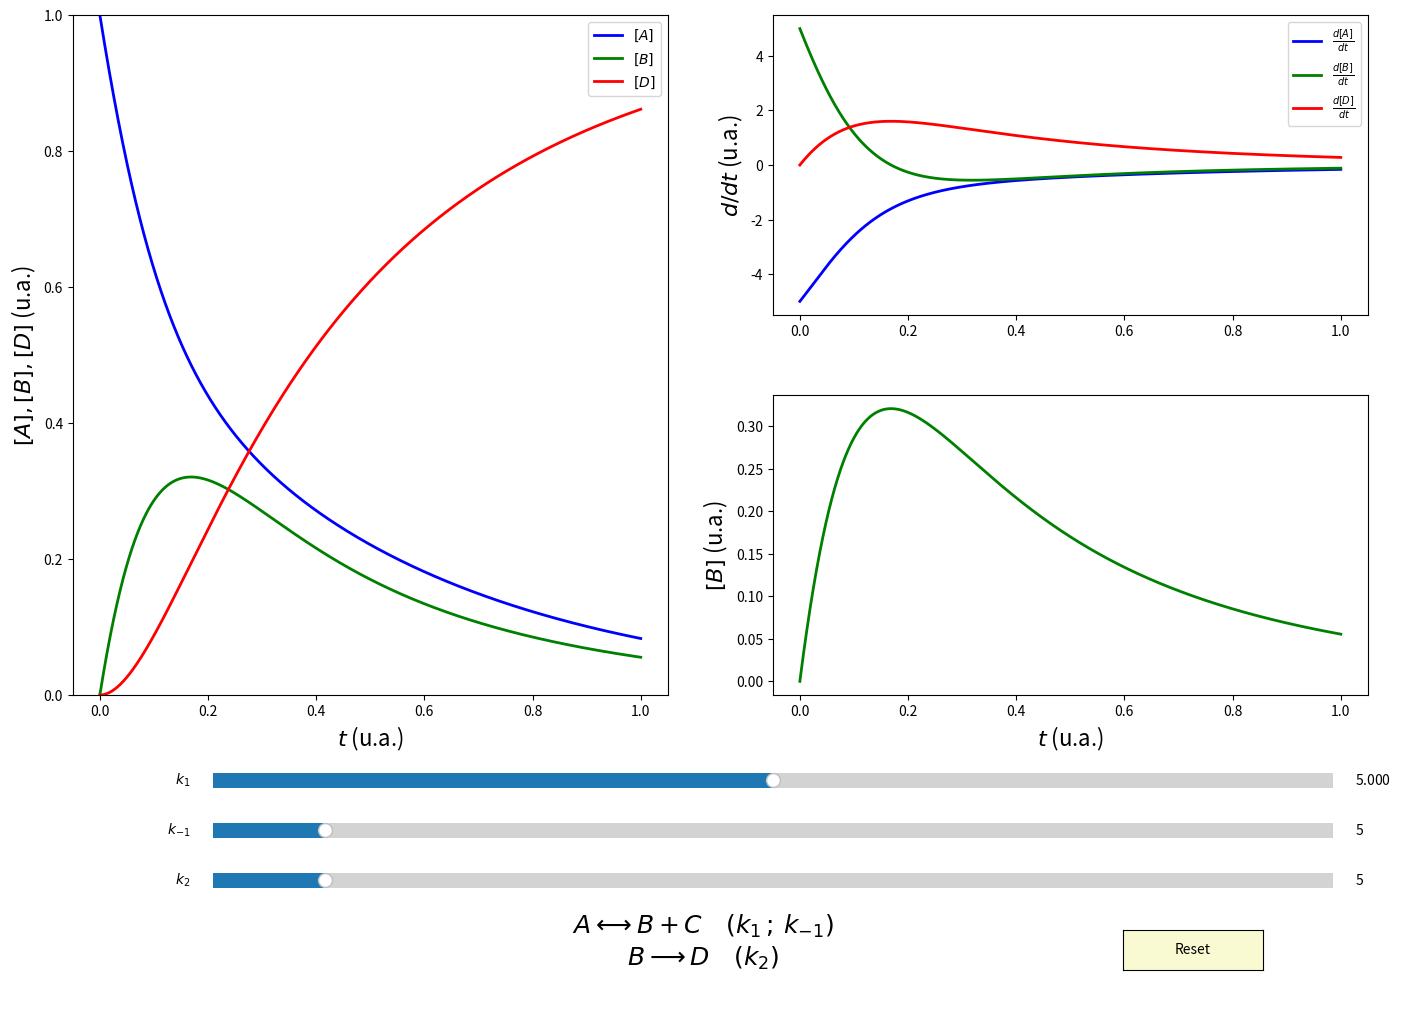

Here is the Python script that generated this plot:
# coding: utf8

# [redacted]
# [redacted]
# Vous êtes libres de le réutiliser et de le modifier selon vos besoins.




"""
Created on Tue Dec  9 14:22:09 2014

[redacted]
[redacted]
Merci de me contacter pour toute suggestion d'amélioration

Modélise la cinétique de la réaction
A <=> B + C
B  => D
Pour montrer que la variation concentration d'un intermédiaire
réactionnel est négligeable par rapport aux autres dérivées temporelles

Les constantes de réactions peuvent être modifiées en direct
Elles sont prises initialement à des valeurs égales, et on peut fortement
diminuer k_1 par rapport aux deux autres pour transformer B en intermédiaire
réactionnel
"""

#chimie

import numpy as np
import matplotlib.pyplot as plt
from scipy.integrate import odeint
from matplotlib.widgets import Slider, Button

#réaction chimique :
# A => B + C (k1)
# B + C => A (k_moins1)
# B => D (k2)

#equation :
# dA/dt = -k1 A + k_moins1 B * C
# dB/dt =  k1 A - k_moins1 B * C - k2 B
# dC/dt =  k1 A - k_moins1 B * C
# dD/dt =  k2 B

k1 = 5
k2 = 5
kmoins1 = 5
tmaxNormalise = 5
Npoints = 50000
tmax = tmaxNormalise/min([k1,k2,kmoins1])


def f(X,t):
    Y = [0]*len(X)
    Y[0] = -k1 * X[0] + kmoins1 * X[1]*X[2]
    Y[1] =  k1 * X[0] - kmoins1 * X[1]*X[2] - k2*X[1]
    Y[2] =  k1 * X[0] - kmoins1 * X[1]*X[2]
    Y[3] =  k2 * X[1]
    return Y
    

X0 = [1,0,0,0]
t,dt = np.linspace(0,tmax,Npoints,retstep = True)
X = odeint(f,X0,t)
A = X[:,0]
B = X[:,1]
C = X[:,2]
D = X[:,3]

fig = plt.figure(figsize = [14,10])
plt.figtext(0.5,0.00,
r"""
$A\longleftrightarrow B + C  \quad  (k_1 \, ; \, k_{-1})$
$B\longrightarrow D  \quad  (k_2)$
""",
    fontsize = 18,horizontalalignment ='center')
ax1 = fig.add_axes([0.05,0.3,0.425,0.68])
lA, = plt.plot(t,A,'-b',lw = 2,label = r'$[A]$')
lB, = plt.plot(t,B,'-g',lw = 2,label = r'$[B]$')
lD, = plt.plot(t,D,'-r',lw = 2,label = r'$[D]$')
plt.legend()
plt.xlabel(r'$t$ (u.a.)',fontsize = 16)
plt.ylabel(r'$[A],[B],[D]$ (u.a.)',fontsize = 16)
plt.ylim(0,1)
ax2 = fig.add_axes([0.55,0.3,0.425,0.3])
lBzoom, = plt.plot(t,B,'-g',lw = 2,label = r'$[B]$')
plt.xlabel(r'$t$ (u.a.)',fontsize = 16)
plt.ylabel(r'$[B]$ (u.a.)',fontsize = 16)
axcolor = 'lightgoldenrodyellow'

ax3 = fig.add_axes([0.55,0.68,0.425,0.3])
t2 = 0.5 * (t[1:]+t[:-1])
dAdt = (A[1:]-A[:-1])/dt
dBdt = (B[1:]-B[:-1])/dt
dDdt = (D[1:]-D[:-1])/dt
ldAdt, = plt.plot(t2,dAdt,'-b',lw=2,label = r'$\frac{d[A]}{dt}$')
ldBdt, = plt.plot(t2,dBdt,'-g',lw=2,label = r'$\frac{d[B]}{dt}$')
ldDdt, = plt.plot(t2,dDdt,'-r',lw=2,label = r'$\frac{d[D]}{dt}$')
plt.legend()
#plt.xlabel('t (u.a.)',fontsize = 16) #axe partagé avec la courbe du dessus
plt.ylabel('$d/dt$ (u.a.)',fontsize = 16)

axk1  = plt.axes([0.15, 0.2, 0.8, 0.03], facecolor=axcolor)
axkmoins1  = plt.axes([0.15, 0.15, 0.8, 0.03], facecolor=axcolor)
axk2  = plt.axes([0.15, 0.1, 0.8, 0.03], facecolor=axcolor)

slider_k1 = Slider(axk1, '$k_1$', 0.001, 10.0, valinit=5)
slider_kmoins1 = Slider(axkmoins1, '$k_{-1}$', 0, 50, valinit=5)
slider_k2 = Slider(axk2, '$k_2$', 0, 50, valinit=5)


def update(val):
    global k1, k2, kmoins1,lA,lB,lD,lBzoom
    k1 = slider_k1.val
    kmoins1 = slider_kmoins1.val
    k2 = slider_k2.val
    X0 = [1,0,0,0]
    
    tmax = tmaxNormalise/min([k1,k2,kmoins1])
    t,dt = np.linspace(0,tmax,Npoints,retstep = True)
    X = odeint(f,X0,t)
    A = X[:,0]
    B = X[:,1]
    C = X[:,2]
    D = X[:,3]
    
    t2 = 0.5 * (t[1:]+t[:-1])
    dAdt = (A[1:]-A[:-1])/dt
    dBdt = (B[1:]-B[:-1])/dt
    dDdt = (D[1:]-D[:-1])/dt



    lA.set_xdata(t)
    lB.set_xdata(t)
    lD.set_xdata(t)
    lBzoom.set_xdata(t)
    lA.set_ydata(A)
    lB.set_ydata(B)
    lD.set_ydata(D)
    lBzoom.set_ydata(B)
    ax1.set_xlim([0,tmax])
    ax2.set_xlim([0,tmax])
    ax2.set_ylim([0,max(B)*1.1])
    
    
    ldAdt.set_xdata(t2)
    ldBdt.set_xdata(t2)
    ldDdt.set_xdata(t2)
    ldAdt.set_ydata(dAdt)
    ldBdt.set_ydata(dBdt)
    ldDdt.set_ydata(dDdt)
    tout = np.hstack((dAdt,dBdt,dDdt))
    ax3.set_ylim([tout.min(),tout.max()])
    ax3.set_xlim([0,tmax])
    
    plt.draw()
slider_k1.on_changed(update)
slider_kmoins1.on_changed(update)
slider_k2.on_changed(update)

resetax = plt.axes([0.8, 0.025, 0.1, 0.04])
button = Button(resetax, 'Reset', color=axcolor, hovercolor='0.975')
def reset(event):
    slider_k1.reset()
    slider_kmoins1.reset()
    slider_k2.reset()
button.on_clicked(reset)

plt.show()



